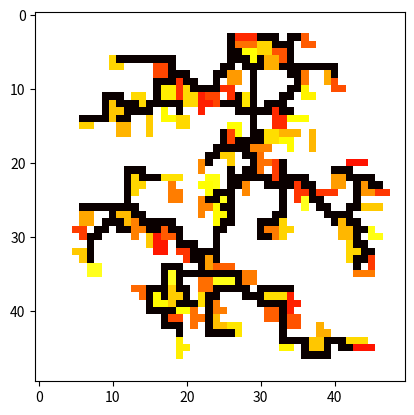

Generate this figure with matplotlib:
import random
import matplotlib.pyplot as plt
import copy
import time
from math import sqrt
import numpy as np
from scipy.spatial.distance import euclidean

dokola = np.array([[0,1],[1,0],[0,-1],[-1,0]])
pic = 0
signum = np.array([[1,1],[1,-1],[-1,1],[-1,-1]])
#tvary = [[[0,0]],
#         [[0,0],[1,0]],
#        [[0,0],[0,1]],
#         [[0,0],[1,1],[1,0]]]

tvary = np.array([[[0,0],[1,0]],
         [[0,0],[0,1]],
         [[0,0],[1,1],[1,0]],
         [[0,0],[1,1],[1,0],[0,1]],
         [[0,0],[1,1],[1,0],[2,0],[2,1]],
         [[0,0],[1,0],[2,0]],
         [[0,0],[0,1],[0,2]],
         [[0,0],[2,0],[1,1],[1,0]],
         [[0,0],[-1,-1],[-1,0]]], dtype=object
    )

def dis_to_nearest(fromx,fromy,value):
    d1 = 1
    d2 = 0
    while True:
        for i in signum:
            x = fromx + d1*i[0]
            y = fromy + d2*i[1]

            if 0<x<SIRKA and 0<y<VYSKA and mat[x][y].value == value:
                distance = euclidean([fromx,fromy],[x,y])
                return distance
            
            x = fromx + d2*i[0]
            y = fromy + d1*i[1]
            if 0<x<SIRKA and 0<y<VYSKA and mat[x][y].value == value:
                distance = euclidean([fromx,fromy],[x,y])
                return distance

        if d1 == d2:
            d1 += 1
            d2 = 0
        else:
            d2 += 1

def maximum():
    citatel = 0
    jmenovatel = 0
    
    for row in mat:
        for cell in row:

            distance = euclidean([SIRKA//2+1,VYSKA//2+1],[cell.x,cell.y])
            if distance == 0:
                continue
            citatel += cell.value*(distance**(-gama))


            jmenovatel += distance**(-gama)

    return citatel/jmenovatel

def propability(fromx,fromy):
    d1 = 1
    d2 = 0
    citatel = 0
    jmenovatel = 0
    for i in range(23):
        for i in signum:
            x = fromx + d1*i[0]
            y = fromy + d2*i[1]

            if 0<x<SIRKA and 0<y<VYSKA:
                distance = euclidean([fromx,fromy],[x,y])
                citatel += np.multiply(mat[x][y].value,(np.power(distance,-gama)))
                jmenovatel += np.power(distance,-gama)
                
            x = fromx + d2*i[0]
            y = fromy + d1*i[1]
            if 0<x<SIRKA and 0<y<VYSKA:
                distance = euclidean([fromx,fromy],[x,y])
                citatel += np.multiply(mat[x][y].value,(np.power(distance,-gama)))
                jmenovatel += np.power(distance,-gama)
                
        if d1 == d2:
            d1 += 1
            d2 = 0
        else:
            d2 += 1
    return np.divide(citatel,jmenovatel)


class POLE:
    def __init__(self, x,y):
        self.x = x
        self.y = y

class Nic(POLE):
    def __init__(self, x, y):
        super().__init__(x, y)
        self.value = 0
        self.farbe = 255

class Cesta(POLE):
    def __init__(self, x, y):
        super().__init__(x, y)
        self.value = 1
        self.farbe = 0

class Trasa:
    def __init__(self,startx,starty,kam_chci_value):
        self.startx = startx
        self.starty = starty
        self.prvky = [[startx,starty]]
        self.kam_chci_value = kam_chci_value
        self.vzdalenost = dis_to_nearest(startx,starty,kam_chci_value)
        self.hodnoceni = 0

    def pridej_cestu(self,x,y):
        l = [x,y]
        self.prvky.append([x,y])

    def get_vzdalenost(self):

        self.vzdalenost = dis_to_nearest(self.prvky[-1][0],self.prvky[-1][1],self.kam_chci_value)
        return self.vzdalenost
    
    def usmernit(self):
        hrbitov = []
        prvky = self.prvky
        index = len(prvky)
        #for index in range(len(prvky)-1,0,-1):
        while index != 1:
            index -=1
            for idx in range(0,index-1):

                if euclidean([prvky[idx][0],prvky[idx][1]],[prvky[index][0],prvky[index][1]]) == 1:
                    for i in range(index-1,idx,-1):
                        hrbitov.append(prvky[i])
                    index = idx + 1
                    break



        for i in hrbitov:
            self.prvky.remove(i)
prop = 0
p = 0
class Dum(POLE):
    def __init__(self, x, y):
        super().__init__(x, y)
        self.value = 2
        self.farbe = random.random()*100+100
        self.tvar = np.random.choice(tvary)
        self.lpozic = []

    def get_lpozic(self):
        self.lpozic = [[self.x,self.y]]
        for dx,dy in self.tvar:
            self.lpozic.append([self.x+dx,self.y+dy])

        return self.lpozic
    
    def muzu_sednout(self,maxim):
        #true pokud je na prázdných polích a je v přítomnosti objektu který není prázdné pole
        self.get_lpozic()

        for cor in self.lpozic:

            if mat[cor[0]][cor[1]].value != 0:
                return False
            
        a = propability(self.x,self.y)/maxim
        print(a)
        global prop
        global p 
        p+=1
        prop += a

        r = random.random()

        if r < a:

            return True
        else:
            return False
    
    def sednout(self):
        for x,y in self.lpozic:
            mat[x][y] = self


    def zarid_cestu(self):
        kolem = []
        x = self.x
        y = self.y
        for dx,dy in dokola:

            if 0<x+dx<VYSKA and 0<y+dy<VYSKA and [x+dx,y+dy] not in self.lpozic:
                kolem.append([x+dx,y+dy])
                if mat[x+dx][y+dy].value == 1:
                    return True
        
        trasy = []

        for kolx,koly in kolem:
            if mat[kolx][koly].value == 0:
                trasy.append(Trasa(kolx,koly,1))
                
        if len(trasy) ==0:
            print("bez silnice")
            return
        
        ta_prava = trasy[0]
        for trasa in trasy:
            if trasa.get_vzdalenost()<=ta_prava.get_vzdalenost():
                ta_prava = trasa
    
        for i in range(212):
            x = ta_prava.prvky[-1][0]
            y = ta_prava.prvky[-1][1]

            #mapa = [[obj.farbe for obj in row] for row in mat]
            #for i in ta_prava.prvky:
            #    mapa[i[0]][i[1]] = 50
            #plt.imshow(mapa, cmap="hot")
            #global pic
            #plt.savefig(f"domy{pic}.png")
            #pic+=1
            #plt.show()


            for posun in dokola:
                if 0<x+posun[0]<VYSKA and 0<y+posun[1]<SIRKA and mat[x+posun[0]][y+posun[1]].value == 1:
                    if len(ta_prava.prvky) > 3:
                        ta_prava.usmernit() 
                    for pole in ta_prava.prvky:
                        mat[pole[0]][pole[1]] = Cesta(pole[0],pole[1])
                    
                    return
                
            trasy = []
            for posun in dokola:
                c = [x+posun[0],y+posun[1]]

                if 0<x+posun[0]<VYSKA and 0<y+posun[1]<SIRKA and mat[x+posun[0]][y+posun[1]].value == 0 and c not in ta_prava.prvky:
                    t = copy.deepcopy(ta_prava)
                    t.pridej_cestu(x+posun[0],y+posun[1])
                    trasy.append(t)

            if len(trasy) == 0:
                print("bez silnice")
                return
            
            ta_prava = trasy[0]
            for trasa in trasy:
                if trasa.get_vzdalenost()<=ta_prava.get_vzdalenost():

                    ta_prava = trasa    

        print("eror")


                

            

gama = 3
a = 50
VYSKA, SIRKA = a,a
nusedliku = 100

def matrix(VYSKA, SIRKA):
    plan = np.array([[Nic(x,y) for y in range(SIRKA)] for x in range(VYSKA)])
    return plan



mat = matrix(VYSKA, SIRKA)

mat[SIRKA//2][VYSKA//2] = Dum(SIRKA//2,VYSKA//2)
mat[SIRKA//2+1][VYSKA//2] = Cesta(SIRKA//2+1,VYSKA//2)
maxim = maximum()
houses = np.array([Dum(random.randint(3,SIRKA-3),random.randint(3,VYSKA-3)) for i in range(nusedliku)])
t = time.localtime()
current_time = time.strftime("%H:%M", t)

nusedliku = 0
infloop = 0
while len(houses)!=0 and infloop<SIRKA*20:
    infloop +=1
    emigranti = []
    for house in houses:
        x = house.x
        y = house.y
        if house.muzu_sednout(maxim):
            print(nusedliku)
            house.sednout()
            house.zarid_cestu()
            emigranti.append(house)
            nusedliku +=1
            infloop = 0
            maxim = propability(SIRKA//2,VYSKA//2+1)
            


        
        elif random.randint(0,1) == 1:
            nx = x+random.randrange(-1,2,2)
            if nx < 3 or nx > SIRKA-4:
                pass
            else:
                house.x = nx                
        else:
            ny = y+random.randrange(-1,2,2)
            if ny < 3 or ny > VYSKA-4:
                pass
            else:
                house.y = ny  

    for emg in emigranti:
        houses = np.delete(houses, np.where(houses == emg))




tt = time.localtime()
tcurrent_time = time.strftime("%H:%M", tt)
print("začátek",current_time)
print("listova hotova:",tcurrent_time)
print(prop)
print(p)
mapa = [[obj.farbe for obj in row] for row in mat]

plt.imshow(mapa, cmap="hot")
#plt.savefig(f"dla{VYSKA}-{nusedliku}.png")
plt.show()
